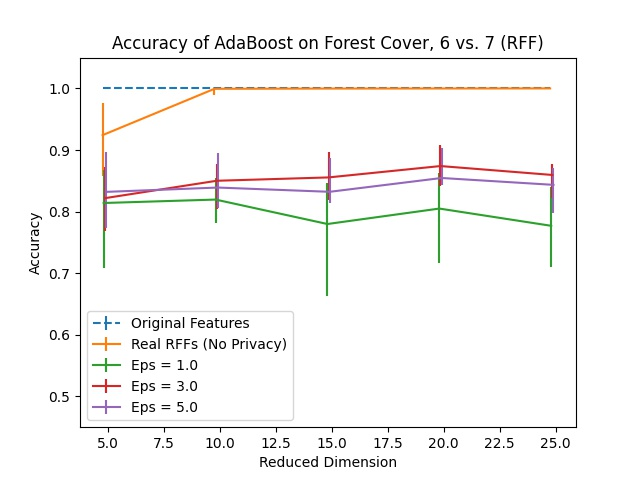

Source data for this figure (header and first rows):
Dimension, RFF Real, RFF Real 25, RFF Real 75, Eps = 1.0, Eps = 1.0 25, Eps = 1.0 75, Eps = 2.0, Eps = 2.0 25, Eps = 2.0 75, Eps = 3.0, Eps = 3.0 25, Eps = 3.0 75, Eps = 4.0, Eps = 4.0 25, Eps = 4.0 75, Eps = 5.0, Eps = 5.0 25, Eps = 5.0 75, Original Features
5, 0.9241, 0.06648, 0.05202, 0.814, 0.105, 0.05308, 0.8218, 0.04445, 0.04591, 0.8218, 0.05387, 0.05069, 0.8425, 0.06661, 0.04193, 0.832, 0.05892, 0.06436, 1.0
10, 0.9993, 0.009421, 0.0003981, 0.8195, 0.03782, 0.0349, 0.8477, 0.03835, 0.03025, 0.8501, 0.04512, 0.02773, 0.8378, 0.02229, 0.04498, 0.839, 0.03291, 0.05587, 1.0
15, 0.9997, 0.0003981, 0.0001327, 0.7799, 0.1165, 0.06688, 0.855, 0.05308, 0.03676, 0.8555, 0.03689, 0.04061, 0.8417, 0.05082, 0.04273, 0.8321, 0.01752, 0.05454, 1.0
20, 0.9999, 0.0002654, 0.0001327, 0.8049, 0.08891, 0.05812, 0.8722, 0.02508, 0.02826, 0.8739, 0.03238, 0.03357, 0.8584, 0.03039, 0.03251, 0.8546, 0.01062, 0.04804, 1.0
25, 1.0, 0.0002654, 0.0, 0.7769, 0.06754, 0.0633, 0.8619, 0.04591, 0.01725, 0.8595, 0.03729, 0.01712, 0.8284, 0.01446, 0.05812, 0.8434, 0.04551, 0.02694, 1.0
